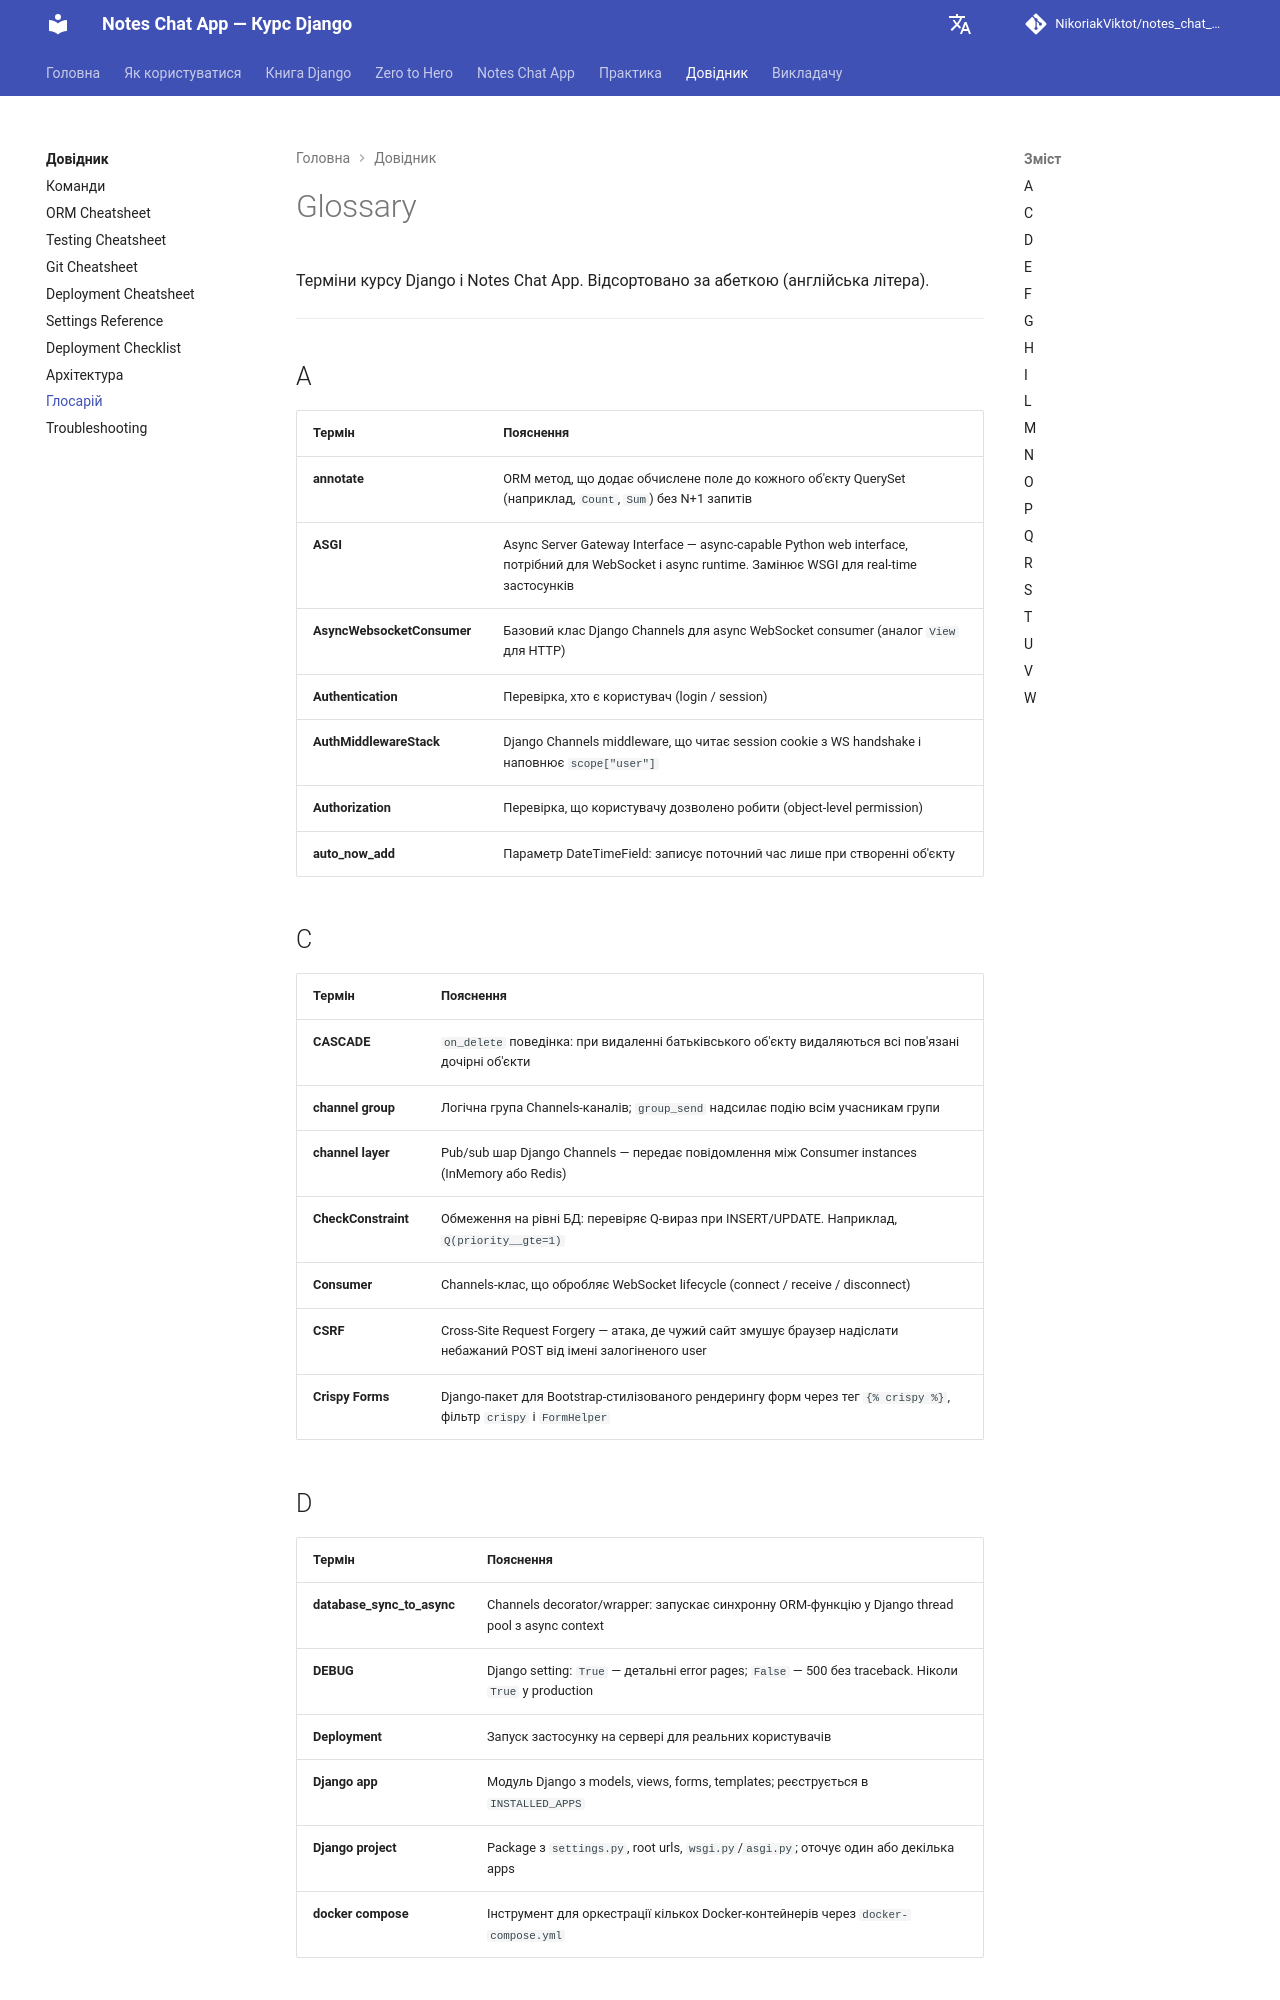

repository: NikoriakViktot/notes_chat_app · page: GLOSSARY/index.html · generator: mkdocs

# Glossary

Терміни курсу Django і Notes Chat App. Відсортовано за абеткою (англійська літера).

---

## A

| Термін | Пояснення |
|--------|-----------|
| **annotate** | ORM метод, що додає обчислене поле до кожного об'єкту QuerySet (наприклад, `Count`, `Sum`) без N+1 запитів |
| **ASGI** | Async Server Gateway Interface — async-capable Python web interface, потрібний для WebSocket і async runtime. Замінює WSGI для real-time застосунків |
| **AsyncWebsocketConsumer** | Базовий клас Django Channels для async WebSocket consumer (аналог `View` для HTTP) |
| **Authentication** | Перевірка, хто є користувач (login / session) |
| **AuthMiddlewareStack** | Django Channels middleware, що читає session cookie з WS handshake і наповнює `scope["user"]` |
| **Authorization** | Перевірка, що користувачу дозволено робити (object-level permission) |
| **auto_now_add** | Параметр DateTimeField: записує поточний час лише при створенні об'єкту |

## C

| Термін | Пояснення |
|--------|-----------|
| **CASCADE** | `on_delete` поведінка: при видаленні батьківського об'єкту видаляються всі пов'язані дочірні об'єкти |
| **channel group** | Логічна група Channels-каналів; `group_send` надсилає подію всім учасникам групи |
| **channel layer** | Pub/sub шар Django Channels — передає повідомлення між Consumer instances (InMemory або Redis) |
| **CheckConstraint** | Обмеження на рівні БД: перевіряє Q-вираз при INSERT/UPDATE. Наприклад, `Q(priority__gte=1)` |
| **Consumer** | Channels-клас, що обробляє WebSocket lifecycle (connect / receive / disconnect) |
| **CSRF** | Cross-Site Request Forgery — атака, де чужий сайт змушує браузер надіслати небажаний POST від імені залогіненого user |
| **Crispy Forms** | Django-пакет для Bootstrap-стилізованого рендерингу форм через тег `{% crispy %}`, фільтр `crispy` і `FormHelper` |
